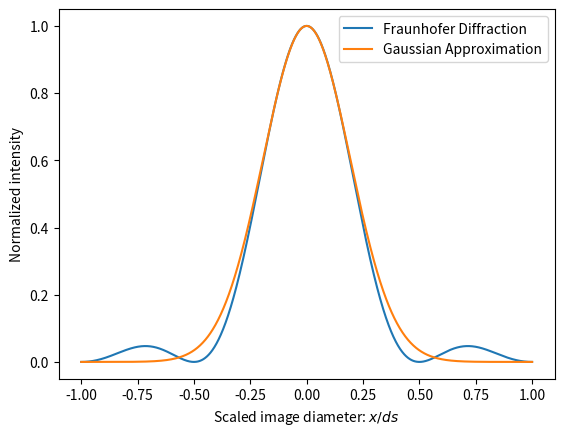

Reproduce this figure in Python.
import numpy as np
import matplotlib.pyplot as plt
from math import *
from matplotlib.patches import Polygon
from scipy import integrate
import scipy.special as sp

a = np.linspace(-1,1,1500)
s = np.linspace(-1,1,1500)

F = (np.sin(a*4*pi/2))**2/(a*4*pi/2)**2

beta = 3.67
f = 8.
lamb = 527.
M = 0.108

ds = 8*pi

G = e**((-4*beta**2*(s*4*pi)**2)/(ds**2))

plt.figure(1)
L1, = plt.plot(a,F)
L2, = plt.plot(s,G)
plt.ylabel('Normalized intensity')
plt.xlabel('Scaled image diameter: $x/ds$')
plt.legend([L1,L2],["Fraunhofer Diffraction","Gaussian Approximation"], loc='best')
plt.show()